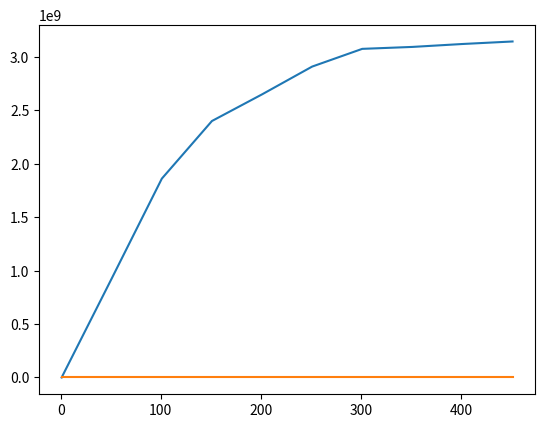

Here is the Python script that generated this plot:
import random
import time
import matplotlib.pyplot as plt
import numpy as np

def create_mat(m, n):
    mat = []
    for i in range(m):  
        row = []
        for j in range(n):  
            row.append(random.random())  
        mat.append(row)  
    return mat

def mul_mat(a, b):
    if len(a[0]) != len(b):
        raise Exception("Error:wrong matrix dimensions")
    else:
        c=[]
        for i in range(len(a)):
            row=[]
            for j in range(len(b[0])):
                row.append(0)
            c.append(row)
        
        for i in range(len(a)):
            for j in range(len(b[0])):
                for k in range(len(b)):
                    c[i][j] += a[i][k] * b[k][j]
    return c



a=create_mat(3,3)
b=create_mat(3,3)

def benchmark(n):
    times=[]
    total=0
    dim=[]
    flops=[]
    for i in range(0,n,50):
        a=create_mat(i+1,i+1)
        b=create_mat(i+1,i+1)
        
        start=time.time()
        #c = mul_mat(a,b)
        np.matmul(a,b)
        end=time.time()
        total+=end-start

        tflops=2*i**3/total


        times.append(end-start)
        dim.append(i+1)
        flops.append(tflops)
    
    plt.plot(dim,flops)
    plt.show()
    plt.plot(dim,times)
    plt.show()


benchmark(500)
    




